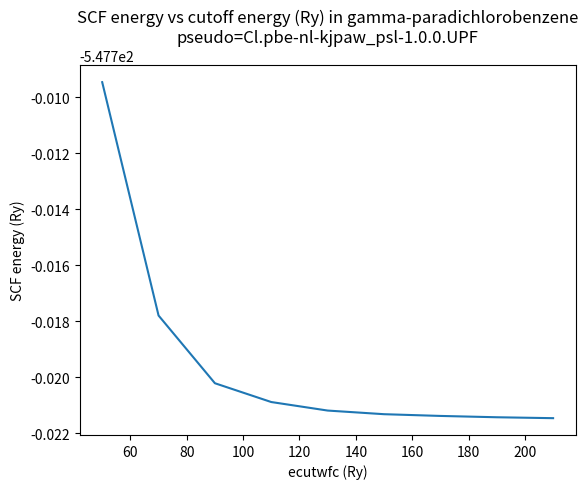

Reproduce this figure in Python.
#!/usr/bin/env python3

import matplotlib.pyplot as plt
import numpy as np
import sys

ecut = [#10, 30,
50,70,90,110,130,150,170,190,210]

# ~/paradichlorobenzene/1_ecut_conv-nl-psl_1.0.0  $   grep '!' scf*|grep total
#
#scf.pbe.ec-10-default-conv-thr.out:!    total energy              =    -539.90932664 Ry
#scf.pbe.ec-110-default-conv-thr.out:!    total energy              =    -547.72087990 Ry
#scf.pbe.ec-130-default-conv-thr.out:!    total energy              =    -547.72118420 Ry
#scf.pbe.ec-150-default-conv-thr.out:!    total energy              =    -547.72131408 Ry
#scf.pbe.ec-170-default-conv-thr.out:!    total energy              =    -547.72137607 Ry
#scf.pbe.ec-190-default-conv-thr.out:!    total energy              =    -547.72142334 Ry
#scf.pbe.ec-210-default-conv-thr.out:!    total energy              =    -547.72145607 Ry
#scf.pbe.ec-30-default-conv-thr.out:!    total energy              =    -547.57580474 Ry
#scf.pbe.ec-50-default-conv-thr.out:!    total energy              =    -547.70945767 Ry
#scf.pbe.ec-70-default-conv-thr.out:!    total energy              =    -547.71779080 Ry
#scf.pbe.ec-90-default-conv-thr.out:!    total energy              =    -547.72020859 Ry


scf_energy = [#-547.57580474,
	-547.70945767,
	-547.71779080,
	-547.72020859,
	-547.72087990,
	-547.72118420,
	-547.72131408,
	-547.72137607,
	-547.72142334,
	-547.72145607]

if len(ecut) != len(scf_energy):
  print("lengths of vectors to plot are unequal.  Exiting!")
  sys.exit()

plt.plot(ecut, scf_energy)
plt.title("SCF energy vs cutoff energy (Ry) in gamma-paradichlorobenzene\npseudo=Cl.pbe-nl-kjpaw_psl-1.0.0.UPF")
plt.ylabel("SCF energy (Ry)")
plt.xlabel("ecutwfc (Ry)")
#plt.ylim(ymin=-547.5)


plt.show()  
